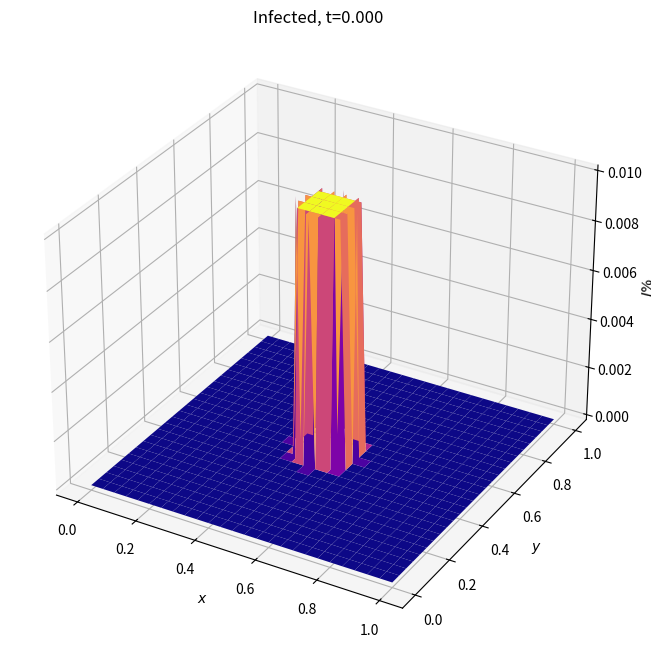

This figure's Python source:
import numpy as np
import matplotlib.pyplot as plt
from matplotlib.animation import FuncAnimation
from scipy.sparse import diags, coo_matrix, eye, kron

class SIR:
    def __init__(self, beta, gamma, muS, muI, n):
        self.n = n
        self.N = (n + 1) ** 2
        self.beta = beta
        self.gamma = gamma
        self.muS = muS
        self.muI = muI
        self.dn = 1.0 / n
 
        
        self.L = self.laplacian(n, self.dn)
        self.S = np.ones(self.N)
        self.I = np.zeros(self.N)
        
        self.x = self.y = np.arange(n + 1) * self.dn
        self.X, self.Y = np.meshgrid(self.x, self.y)
        self.X, self.Y = self.X.flatten(), self.Y.flatten()
    
    @staticmethod
    def laplacian(N, dn):
        diag = -2 * np.ones(N + 1)
        diag[0] = diag[-1] = -1
        off = np.ones(N)
        L = diags([off, diag, off], [-1, 0, 1], shape=(N + 1, N + 1))/ dn**2
        I = eye(N + 1)
        return kron(I, L) + kron(L, I)
    
    def reaction(self, S, I):
        inf_term = self.beta * S * I
        dS_react = -inf_term
        dI_react = inf_term - self.gamma * I
        return dS_react, dI_react

    def diffusion(self, L, S, I):
        dS_diff = L*S
        dI_diff = L*I
        return dS_diff, dI_diff
    
    def set_infection(self, x0, y0, r, rate):       
        mask = ((self.X - x0)**2 + (self.Y - y0)**2) < r**2
        self.I[mask] = rate
        self.S[mask] = 1.0 - rate
    
    def simulate(self, dt, tf, snapshot_stride=1):
        T = int(tf / dt) 
        Sd, Id, t = [], [], []
        for n in range(T + 1):
            if n % snapshot_stride == 0:
                Sd.append(self.S.copy())
                Id.append(self.I.copy())
                t.append(n * dt)
            
            dS_react, dI_react = self.reaction(self.S, self.I)
            dS_diff, dI_diff = self.diffusion(self.L, self.S, self.I)

            self.S += dt * (dS_react + self.muS * dS_diff)
            self.I += dt * (dI_react + self.muI * dI_diff)
        
        X, Y = self.get_grid()
        return (Sd, Id), (X, Y), t
                
    def get_grid(self):
        X = self.X.reshape((self.n+1, self.n+1))
        Y = self.Y.reshape((self.n+1, self.n+1))
        return X, Y
        
    def get_solution(self):
        return self.Sd, self.Id, self.t
        
def _build_laplacian(Mx, My, dx, dy):
    """Construct the 2D Laplacian matrix with Neumann boundary conditions."""
    Nx = (Mx + 1) * (My + 1)

    def idx(i, j):
        return i * (My + 1) + j

    cx = 1.0 / dx**2
    cy = 1.0 / dy**2

    data, row, col = [], [], []

    for i in range(Mx + 1):
        for j in range(My + 1):
            center = idx(i, j)

            # Start with diagonal term
            diag = 0

            # Handle x-direction connections
            if i > 0:  # Has left neighbor
                row.append(center)
                col.append(idx(i - 1, j))
                data.append(cx)
                diag -= cx

            if i < Mx:  # Has right neighbor
                row.append(center)
                col.append(idx(i + 1, j))
                data.append(cx)
                diag -= cx

            # Handle y-direction connections
            if j > 0:  # Has bottom neighbor
                row.append(center)
                col.append(idx(i, j - 1))
                data.append(cy)
                diag -= cy

            if j < My:  # Has top neighbor
                row.append(center)
                col.append(idx(i, j + 1))
                data.append(cy)
                diag -= cy

            # Add diagonal term
            row.append(center)
            col.append(center)
            data.append(diag)

    return coo_matrix((data, (row, col)), shape=(Nx, Nx)).tocsr()


N = 50
tf = 30
dt = 0.001

beta = 3.0
gamma = 1

muS = 0.001
muI = 0.001

model = SIR(beta, gamma, muS, muI, N)
model.set_infection(x0=0.5, y0=0.5, r=0.1, rate=0.01)

(S, I), (X, Y), t = model.simulate(dt=0.001, tf=30, snapshot_stride=10)
I_2d = I[0].reshape((N + 1, N + 1))

fig = plt.figure(figsize=(10, 8), dpi=150)

ax = fig.add_subplot(111, projection="3d")
surf = ax.plot_surface(X, Y, I_2d, cmap="plasma", edgecolor="none")

ax.set_title(f"Infected, t={t[0]:.3f}")
ax.set_xlabel("$x$"); ax.set_ylabel("$y$"); ax.set_zlabel("$I \\%$")

current_surf = [surf]

def init():
    return current_surf

def update(frame):
    global current_surf
    # Remove old surface
    for c in current_surf:
        c.remove()
    current_surf = []

    I_2d = I[frame].reshape((N + 1, N + 1))

    new_surf = ax.plot_surface(X, Y, I_2d, cmap="plasma", edgecolor="none")
    current_surf.append(new_surf)

    ax.set_title(f"Infected, t={t[frame]:.3f}")
    ax.set_zlim(0, max(0.01, I_2d.max() * 1.1))  # adjust as needed
    ax.set_xlabel("x")
    ax.set_ylabel("y")
    ax.set_zlabel("Infected fraction")

    return current_surf


anim = FuncAnimation(fig, update, frames=len(I), init_func=init, blit=False, interval=1, repeat=True)
plt.show()

# anim.save("3D_infected_animation.mp4", fps=30, extra_args=["-vcodec", "libx264"])
